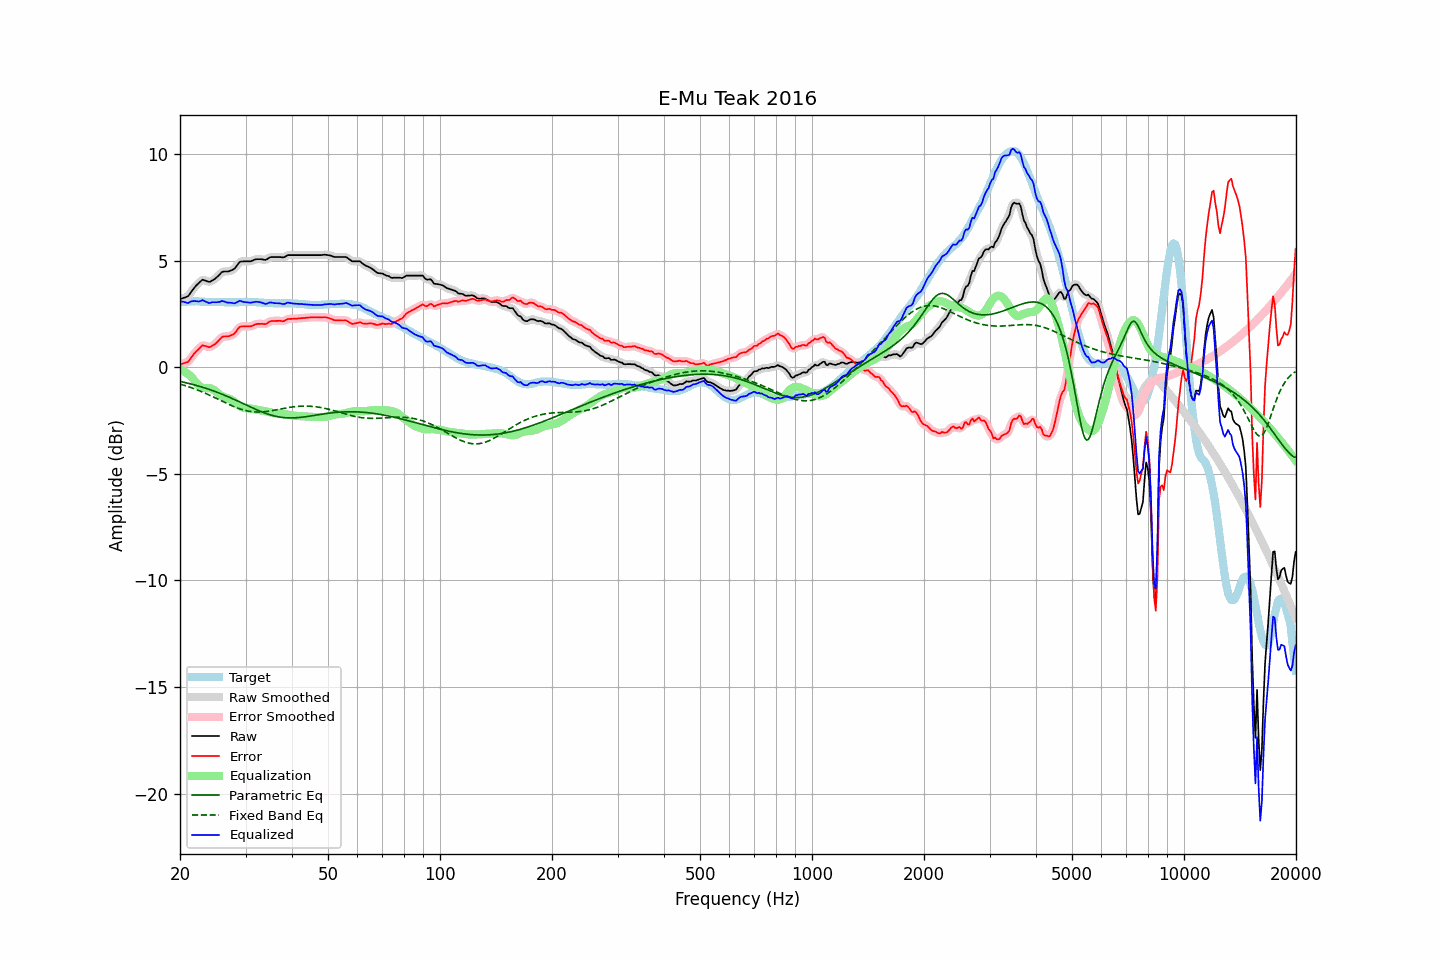

The table this chart was drawn from, first rows:
frequency, raw, error, smoothed, error_smoothed, equalization, parametric_eq, fixed_band_eq, equalized_raw, equalized_smoothed, target
20.00, 3.19, 0.15, 3.20, 0.15, -0.11, -0.67, -0.79, 3.09, 3.10, 3.05
20.20, 3.21, 0.16, 3.21, 0.16, -0.14, -0.68, -0.81, 3.08, 3.07, 3.06
20.40, 3.24, 0.18, 3.23, 0.17, -0.18, -0.70, -0.84, 3.07, 3.06, 3.06
20.61, 3.26, 0.20, 3.26, 0.19, -0.22, -0.72, -0.86, 3.05, 3.04, 3.06
20.81, 3.29, 0.22, 3.29, 0.22, -0.27, -0.74, -0.88, 3.03, 3.02, 3.07
21.02, 3.32, 0.25, 3.34, 0.27, -0.32, -0.75, -0.91, 3.00, 3.02, 3.07
21.23, 3.42, 0.34, 3.42, 0.34, -0.38, -0.77, -0.94, 3.04, 3.04, 3.08
21.44, 3.54, 0.45, 3.52, 0.44, -0.45, -0.79, -0.96, 3.09, 3.08, 3.08
21.66, 3.63, 0.55, 3.64, 0.55, -0.54, -0.81, -0.99, 3.09, 3.10, 3.08
21.87, 3.74, 0.65, 3.73, 0.65, -0.64, -0.83, -1.02, 3.10, 3.10, 3.08
22.09, 3.82, 0.73, 3.82, 0.73, -0.73, -0.85, -1.05, 3.09, 3.09, 3.09
22.31, 3.89, 0.80, 3.90, 0.81, -0.81, -0.87, -1.07, 3.08, 3.08, 3.09
22.54, 3.96, 0.88, 3.98, 0.89, -0.88, -0.90, -1.11, 3.08, 3.09, 3.08
22.76, 4.03, 0.96, 4.04, 0.96, -0.93, -0.92, -1.14, 3.11, 3.11, 3.07
22.99, 4.10, 1.03, 4.08, 1.00, -0.96, -0.94, -1.17, 3.15, 3.12, 3.07
23.22, 4.07, 1.00, 4.08, 1.02, -0.97, -0.96, -1.20, 3.10, 3.11, 3.07
23.45, 4.05, 0.99, 4.06, 0.99, -0.98, -0.99, -1.23, 3.07, 3.07, 3.06
23.69, 4.02, 0.96, 4.02, 0.96, -0.98, -1.01, -1.27, 3.04, 3.03, 3.06
23.92, 3.99, 0.93, 4.01, 0.95, -0.99, -1.04, -1.30, 3.01, 3.02, 3.06
24.16, 4.01, 0.95, 4.02, 0.96, -1.00, -1.06, -1.34, 3.02, 3.02, 3.06
24.40, 4.06, 1.01, 4.05, 0.99, -1.02, -1.09, -1.37, 3.04, 3.03, 3.06
24.65, 4.10, 1.04, 4.10, 1.04, -1.06, -1.12, -1.41, 3.04, 3.04, 3.06
24.89, 4.16, 1.10, 4.16, 1.10, -1.12, -1.15, -1.44, 3.04, 3.04, 3.06
25.14, 4.22, 1.17, 4.22, 1.17, -1.18, -1.17, -1.48, 3.05, 3.04, 3.06
25.39, 4.30, 1.25, 4.30, 1.25, -1.24, -1.20, -1.51, 3.05, 3.06, 3.05
25.65, 4.37, 1.33, 4.38, 1.33, -1.30, -1.23, -1.55, 3.07, 3.08, 3.05
25.91, 4.45, 1.41, 4.44, 1.39, -1.35, -1.26, -1.59, 3.10, 3.09, 3.05
26.16, 4.48, 1.44, 4.48, 1.43, -1.39, -1.29, -1.62, 3.09, 3.09, 3.05
26.43, 4.48, 1.44, 4.49, 1.44, -1.42, -1.32, -1.66, 3.06, 3.07, 3.05
26.69, 4.48, 1.44, 4.49, 1.44, -1.44, -1.36, -1.70, 3.04, 3.04, 3.04
26.96, 4.48, 1.44, 4.49, 1.45, -1.46, -1.39, -1.73, 3.02, 3.03, 3.04
27.23, 4.51, 1.47, 4.51, 1.47, -1.49, -1.42, -1.77, 3.02, 3.02, 3.04
27.50, 4.54, 1.50, 4.54, 1.49, -1.53, -1.45, -1.80, 3.02, 3.01, 3.04
27.77, 4.57, 1.53, 4.58, 1.54, -1.58, -1.49, -1.83, 3.00, 3.00, 3.04
28.05, 4.62, 1.58, 4.64, 1.60, -1.63, -1.52, -1.86, 2.99, 3.00, 3.04
28.33, 4.72, 1.68, 4.73, 1.69, -1.69, -1.56, -1.89, 3.03, 3.03, 3.04
28.62, 4.82, 1.78, 4.82, 1.78, -1.76, -1.59, -1.92, 3.07, 3.07, 3.04
28.90, 4.92, 1.88, 4.90, 1.86, -1.81, -1.63, -1.95, 3.11, 3.09, 3.05
29.19, 4.95, 1.91, 4.95, 1.90, -1.86, -1.66, -1.97, 3.10, 3.09, 3.05
29.48, 4.95, 1.91, 4.97, 1.91, -1.89, -1.70, -2.00, 3.07, 3.08, 3.05
29.78, 4.96, 1.91, 4.96, 1.91, -1.91, -1.73, -2.02, 3.05, 3.05, 3.06
30.08, 4.96, 1.91, 4.96, 1.91, -1.92, -1.77, -2.04, 3.04, 3.04, 3.05
30.38, 4.96, 1.91, 4.96, 1.91, -1.93, -1.80, -2.05, 3.04, 3.03, 3.05
30.68, 4.96, 1.91, 4.96, 1.91, -1.93, -1.84, -2.07, 3.03, 3.03, 3.05
30.99, 4.96, 1.91, 4.97, 1.92, -1.94, -1.87, -2.08, 3.02, 3.03, 3.05
31.30, 4.99, 1.94, 4.99, 1.94, -1.96, -1.91, -2.09, 3.04, 3.04, 3.05
31.61, 5.02, 1.98, 5.02, 1.97, -1.97, -1.94, -2.10, 3.05, 3.05, 3.05
31.93, 5.05, 2.01, 5.05, 2.00, -1.99, -1.98, -2.10, 3.07, 3.06, 3.05
32.24, 5.06, 2.03, 5.06, 2.02, -2.00, -2.01, -2.10, 3.06, 3.06, 3.04
32.57, 5.06, 2.03, 5.07, 2.03, -2.01, -2.04, -2.10, 3.05, 3.06, 3.03
32.89, 5.06, 2.03, 5.06, 2.03, -2.02, -2.07, -2.10, 3.04, 3.04, 3.03
33.22, 5.05, 2.03, 5.05, 2.03, -2.03, -2.10, -2.10, 3.02, 3.02, 3.02
33.55, 5.04, 2.02, 5.04, 2.02, -2.05, -2.13, -2.09, 3.00, 2.99, 3.02
33.89, 5.02, 2.02, 5.04, 2.03, -2.06, -2.16, -2.08, 2.96, 2.98, 3.01
34.23, 5.05, 2.05, 5.06, 2.05, -2.08, -2.19, -2.07, 2.98, 2.99, 3.01
34.57, 5.10, 2.10, 5.10, 2.10, -2.10, -2.21, -2.06, 3.01, 3.00, 3.00
34.92, 5.15, 2.15, 5.14, 2.14, -2.12, -2.23, -2.05, 3.04, 3.02, 3.00
35.27, 5.16, 2.16, 5.16, 2.16, -2.14, -2.26, -2.04, 3.03, 3.03, 3.00
35.62, 5.16, 2.16, 5.17, 2.17, -2.15, -2.28, -2.03, 3.01, 3.02, 3.00
35.97, 5.16, 2.17, 5.16, 2.17, -2.16, -2.30, -2.01, 3.00, 3.00, 3.00
... 635 more rows
